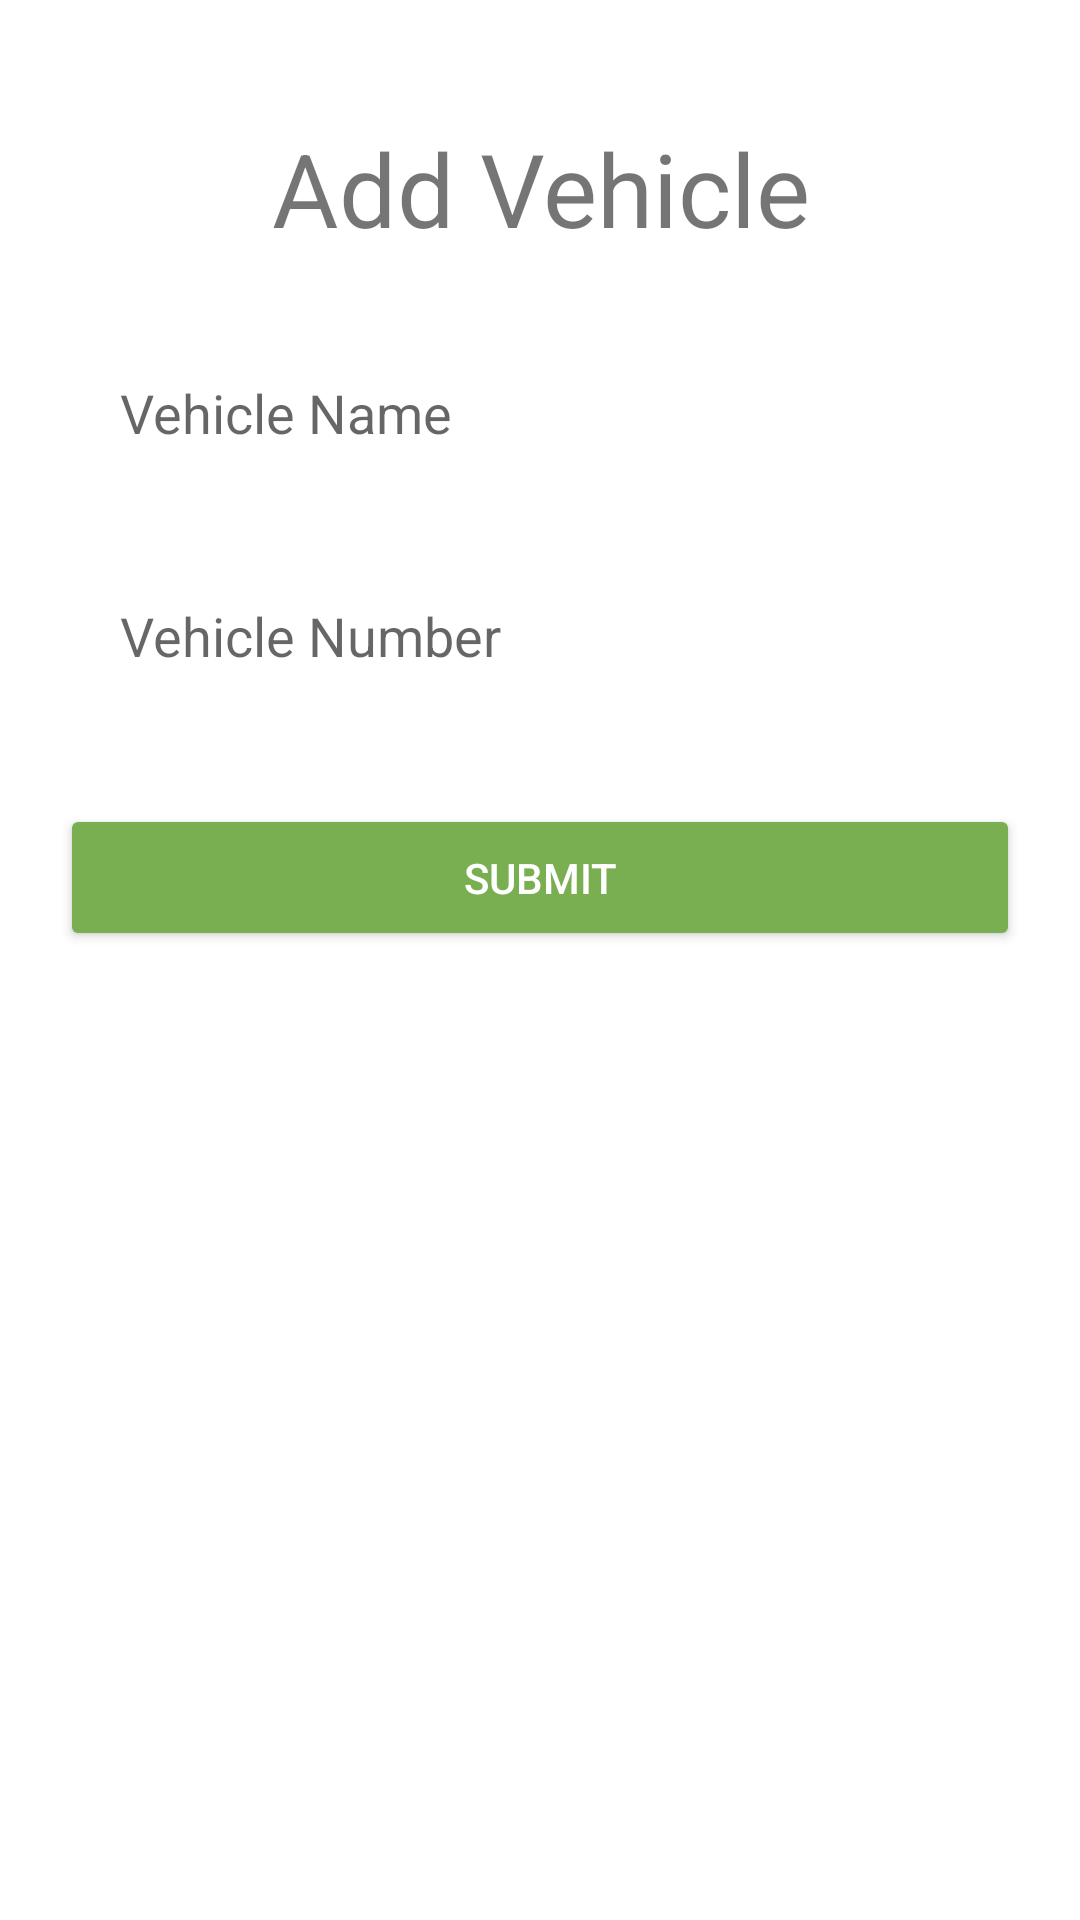

Layout XML and referenced resources for this Android screen:
<!-- AndroidManifest.xml: application theme AppTheme -->
<!-- res/layout/activity_add_vehicle.xml -->
<?xml version="1.0" encoding="utf-8"?>
<LinearLayout xmlns:android="http://schemas.android.com/apk/res/android"
    xmlns:app="http://schemas.android.com/apk/res-auto"
    xmlns:tools="http://schemas.android.com/tools"
    android:layout_width="match_parent"
    android:layout_height="match_parent"
    android:padding="20dp"
    android:orientation="vertical"
    android:gravity="center"
    android:background="@android:color/white"
    tools:context=".admin.EVStationActivity">


    <ScrollView
        android:layout_width="match_parent"
        android:layout_height="match_parent">

        <LinearLayout
            android:layout_width="match_parent"
            android:layout_height="wrap_content"
            android:orientation="vertical"
            android:layout_marginTop="20dp"
            android:gravity="center">
            <TextView
                android:layout_width="match_parent"
                android:layout_height="wrap_content"
                android:text="Add Vehicle"
                android:textStyle="normal"
                android:textSize="34dp"
                android:textFontWeight="600"
                android:textAlignment="center"/>

            <EditText
                android:id="@+id/etxtName"
                android:layout_width="match_parent"
                android:layout_height="wrap_content"
                android:padding="20dp"
                android:layout_marginTop="20dp"
                android:textColor="@color/black"
                android:background="@drawable/shape"
                android:hint="Vehicle Name" />
            <EditText
                android:id="@+id/etxtNumber"
                android:layout_width="match_parent"
                android:layout_height="wrap_content"
                android:padding="20dp"
                android:layout_marginTop="10dp"
                android:textColor="@color/black"
                android:background="@drawable/shape"
                android:hint="Vehicle Number" />


            <Button
                android:id="@+id/btnSubmit"
                android:layout_width="match_parent"
                android:layout_height="wrap_content"
                android:layout_marginTop="24dp"
                android:padding="15dp"
                android:backgroundTint="@color/colorPrimaryDark"
                android:text="Submit" />


        </LinearLayout>
    </ScrollView>


</LinearLayout>
<!-- resources referenced by this layout -->
<resources>
  <color name="colorPrimaryDark">#79AF50</color>
  <style name="AppTheme" parent="Theme.AppCompat.Light.DarkActionBar">
          
          <item name="colorPrimary">@color/colorPrimary</item>
          <item name="colorPrimaryDark">@color/colorPrimaryDark</item>
          <item name="colorAccent">@color/colorAccent</item>
  
          
          <item name="android:textColorPrimary">@color/actionBarTextColor</item>
  
          
      </style>
  <color name="colorPrimary">#058482</color>
  <color name="colorAccent">#FF4081</color>
  <color name="actionBarTextColor">#FFFFFF</color>
  <!-- not gathered from this repository: default colours our renderer supplied (Android Studio template values) -->
  <color name="black">#FF000000</color>
</resources>
